Run: headless pygame with SDL's dummy video driver; simulated clock (each Clock.tick advances the game by its frame time, no real sleeping); random seed 0; keys injected as events and as key.get_pressed() state; no mouse input.
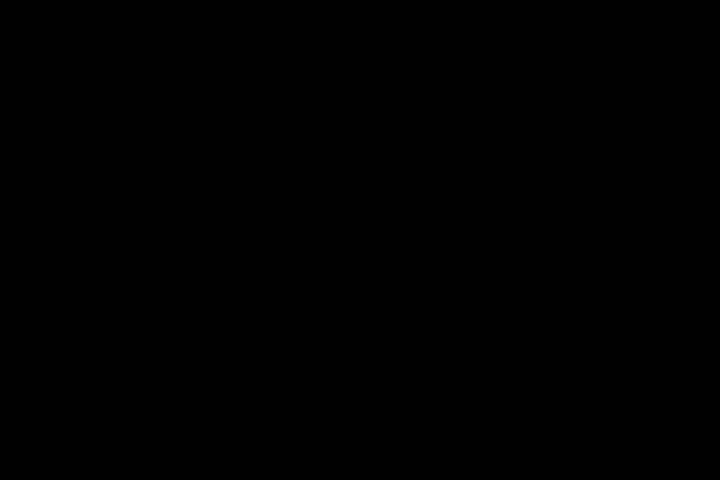
Frame 1 of 4 · flips 1–60 · no input
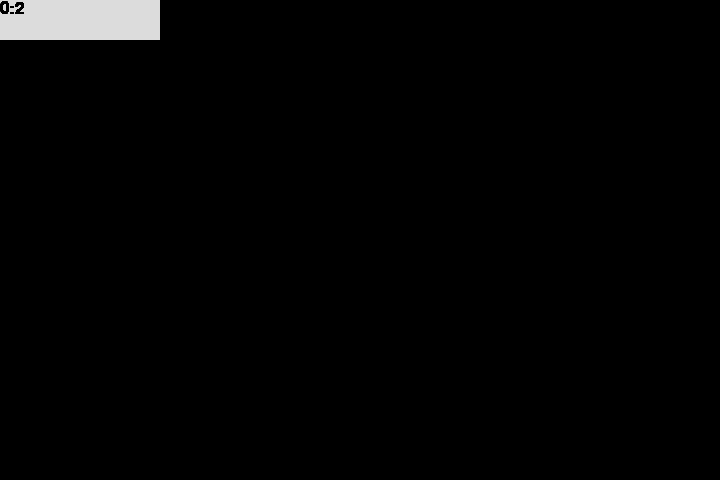
Frame 2 of 4 · flips 61–180 · tapped SPACE, RETURN · held RIGHT (→), D
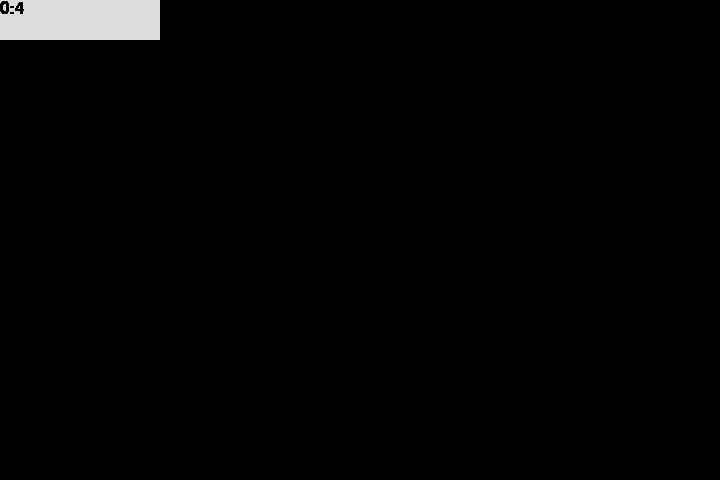
Frame 3 of 4 · flips 181–300 · held DOWN (↓), S
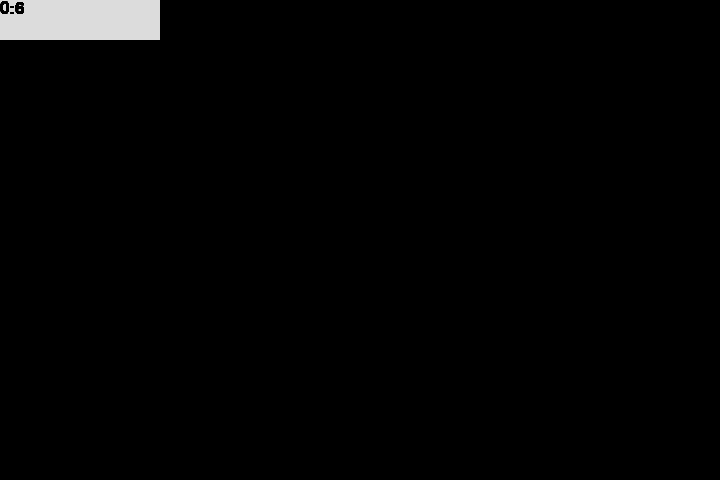
Frame 4 of 4 · flips 301–420 · held LEFT (←), A, UP (↑), W

The pygame program that drew these frames:

import pygame
pygame.init()
(width, height) = (720, 480)

screen = pygame.display.set_mode((width, height))
myfont = pygame.font.SysFont("monospace", 25)

clock = pygame.time.Clock()
minutes = 0
seconds = 0
milliseconds = 0

cover = pygame.Surface((160,40)).convert()
cover.fill((220, 220, 220))
while True:
    for event in pygame.event.get():
        if event.type == pygame.QUIT:
            exit()
    if milliseconds > 1000:
        seconds += 1
        milliseconds -= 1000
        screen.blit(cover, (0,0))
        pygame.display.update()

    if seconds > 60:
        minutes += 1
        seconds -= 60
    milliseconds += clock.tick_busy_loop(60)
    timelabel = myfont.render("{}:{}".format(minutes, seconds), True, (0,0,0))
    screen.blit(timelabel,(0, 0))


    pygame.display.update()
